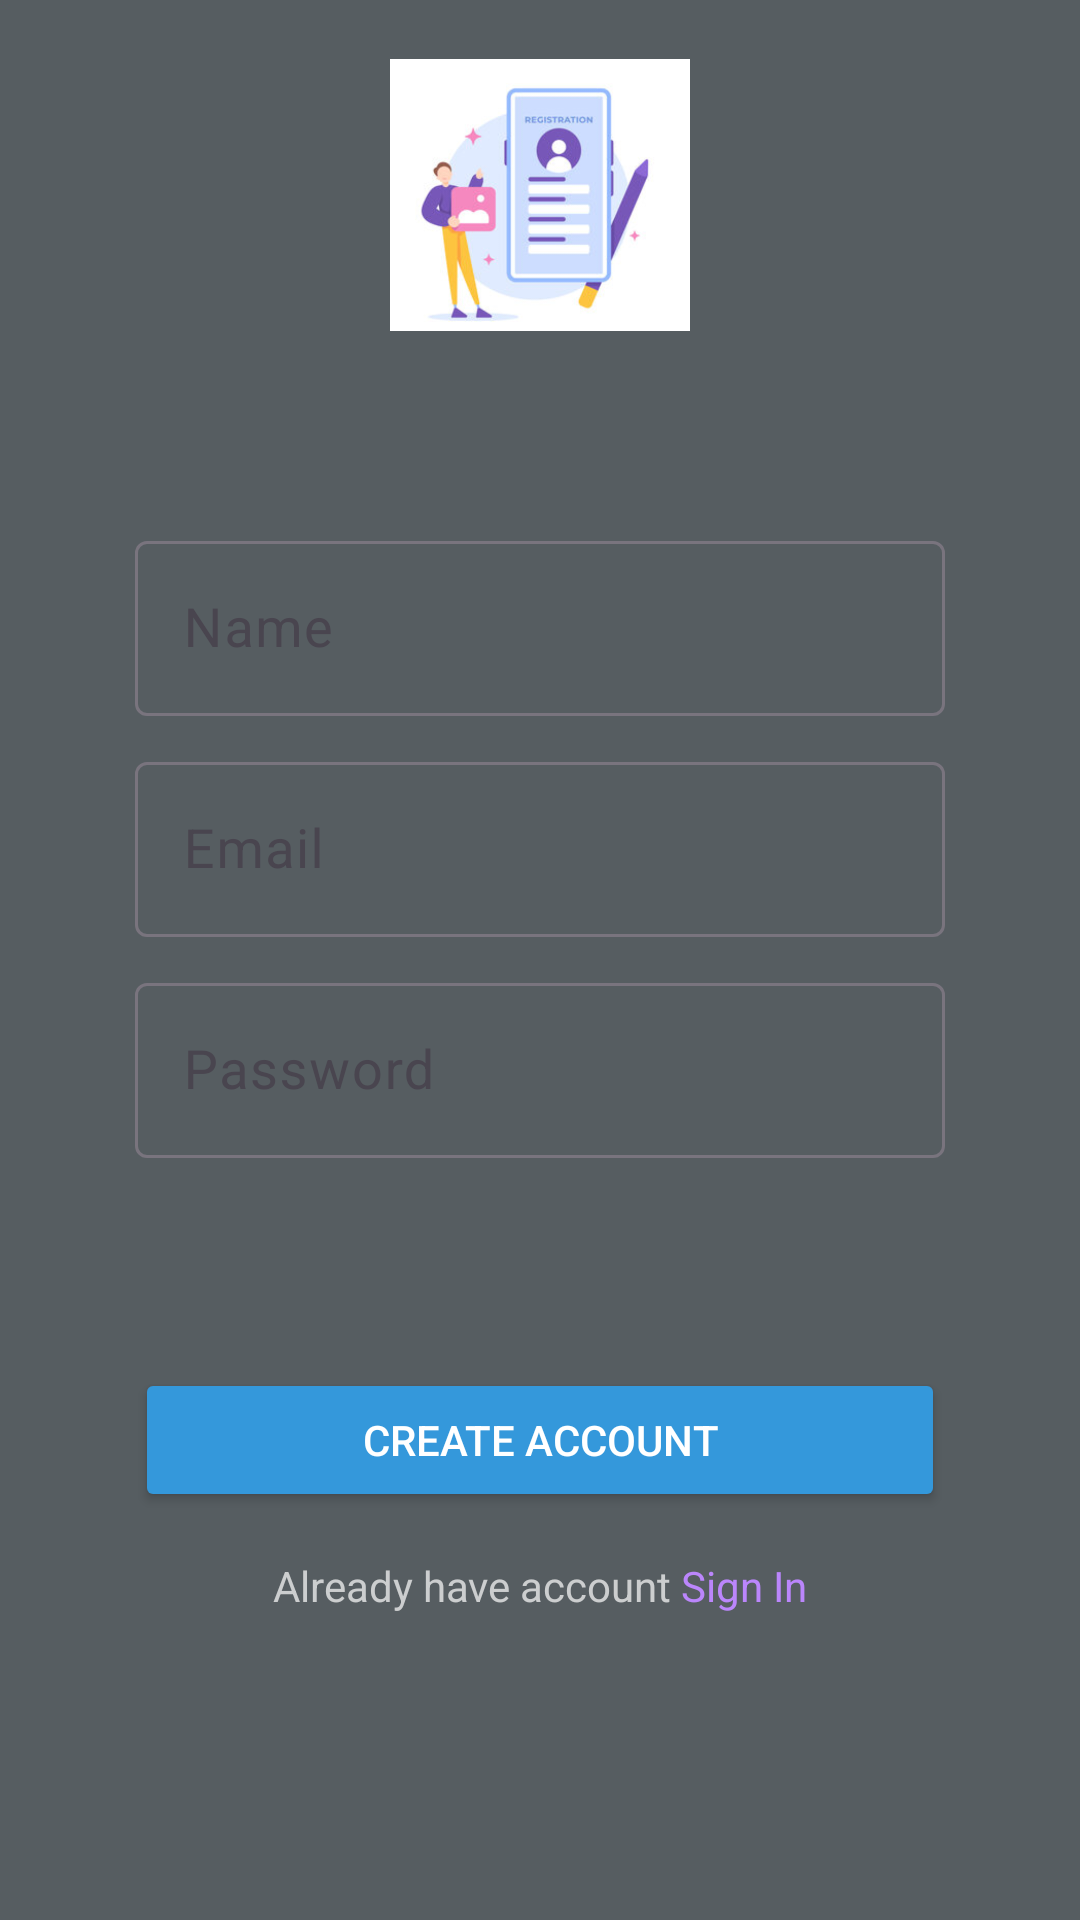

This screen was rendered from an Android layout file. Write that file and the resources it references.
<!-- AndroidManifest.xml: application theme Theme.MakeNotes -->
<!-- res/layout/activity_sign_up.xml -->
<?xml version="1.0" encoding="utf-8"?>
<FrameLayout xmlns:android="http://schemas.android.com/apk/res/android"
    android:layout_width="match_parent"
    android:layout_height="match_parent"
    android:background="@color/LiveScore_background">

    <LinearLayout
        android:layout_width="300dp"
        android:background="@color/LiveScore_background"
        android:layout_height="wrap_content"
        android:layout_gravity="center"
        android:orientation="vertical"
        android:padding="15dp">

        <ImageView
            android:layout_width="100dp"
            android:layout_height="100dp"
            android:src="@drawable/signup"
            android:layout_gravity="center"
            android:layout_marginBottom="20dp"/>

        <com.google.android.material.textfield.TextInputLayout
            android:layout_width="match_parent"
            android:layout_height="wrap_content"
            android:layout_marginTop="40dp"> 

            <com.google.android.material.textfield.TextInputEditText
                android:id="@+id/Name"
                android:layout_width="match_parent"
                android:layout_height="wrap_content"
                android:hint="Name"
                android:textColor="@color/white"
                android:inputType="text"
                android:textSize="18sp"/>
        </com.google.android.material.textfield.TextInputLayout>

        <com.google.android.material.textfield.TextInputLayout
            android:layout_width="match_parent"
            android:layout_height="wrap_content"
            android:layout_marginTop="10dp"> 

            <com.google.android.material.textfield.TextInputEditText
                android:id="@+id/Email"
                android:layout_width="match_parent"
                android:layout_height="wrap_content"
                android:hint="Email"
                android:textColor="@color/white"
                android:inputType="textEmailAddress"
                android:textSize="18sp"/>
        </com.google.android.material.textfield.TextInputLayout>

        <com.google.android.material.textfield.TextInputLayout
            android:layout_width="match_parent"
            android:layout_height="wrap_content"
            android:layout_marginTop="10dp"> 

            <com.google.android.material.textfield.TextInputEditText
                android:id="@+id/Password"
                android:layout_width="match_parent"
                android:layout_height="wrap_content"
                android:hint="Password"
                android:textColor="@color/white"
                android:inputType="textPassword"
                android:textSize="18sp"/>
        </com.google.android.material.textfield.TextInputLayout>


        <Button
            android:id="@+id/submit"
            android:layout_width="match_parent"
            android:backgroundTint="#3498DB"
            android:layout_height="wrap_content"
            android:layout_marginTop="70dp"
            android:onClick="signIn"
            android:text="Create Account"
            android:textColor="#FFFFFF" />

        <LinearLayout
            android:layout_width="match_parent"
            android:layout_height="wrap_content"
            android:orientation="horizontal"
            android:gravity="center"
            android:layout_marginTop="15dp">

            <TextView
                android:id="@+id/textView4"
                android:textColor="#cccecf"
                android:layout_width="wrap_content"
                android:layout_height="wrap_content"
                android:text="Already have account"/>

            <TextView
                android:id="@+id/signIn"
                android:layout_width="wrap_content"
                android:layout_height="wrap_content"
                android:layout_gravity="start|top"
                android:textColor="@color/purple_200"
                android:layout_marginStart="3dp"
                android:text="Sign In"/>
        </LinearLayout>

        <ProgressBar
            android:id="@+id/progressBar"
            android:layout_width="wrap_content"
            android:layout_height="wrap_content"
            android:layout_gravity="center"
            android:layout_margin="50dp"
            android:visibility="invisible"
            />
        

    </LinearLayout>

</FrameLayout>
<!-- resources referenced by this layout -->
<resources>
  <color name="LiveScore_background">#565d61</color>
  <color name="purple_200">#BB86FC</color>
  <color name="white">#FFFFFFFF</color>
  <!-- drawable signup: png bitmap (drawable, 177985 bytes) -->
  <style name="Theme.MakeNotes" parent="Base.Theme.MakeNotes" />
  <style name="Base.Theme.MakeNotes" parent="Theme.Material3.DayNight.NoActionBar">
          
          
      </style>
</resources>
